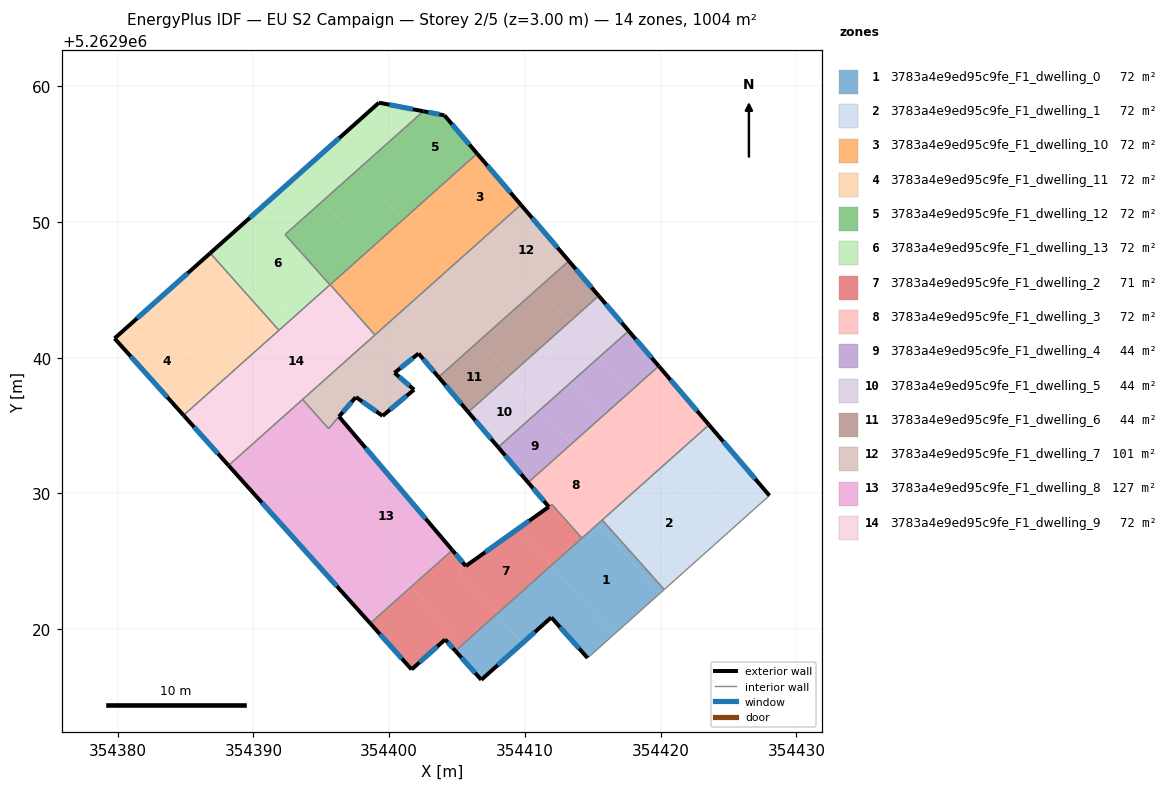
=== STOREY PLAN SPEC (per zone: floor XY polygon, exterior-wall plan segments, windows/doors) ===
zone 1: 3783a4e9ed95c9fe_F1_dwelling_0  (71.7 m²)
  floor: (354415.39, 5262927.77) (354419.96, 5262922.65) (354416.52, 5262919.59) (354411.95, 5262924.71)
  floor: (354411.96, 5262924.71) (354416.52, 5262919.59) (354414.62, 5262917.88) (354411.94, 5262920.87) (354409.82, 5262918.98) (354407.92, 5262921.11)
  floor: (354407.92, 5262921.11) (354409.82, 5262918.98) (354406.79, 5262916.28) (354404.88, 5262918.40)
  floor: (354415.70, 5262928.05) (354420.26, 5262922.93) (354419.96, 5262922.65) (354415.39, 5262927.77)
  exterior wall: (354406.79, 5262916.28) – (354411.94, 5262920.87)  [6.9 m]
    window: (354408.00, 5262917.36) – (354410.73, 5262919.79)  [5.8 m²]
  exterior wall: (354404.88, 5262918.40) – (354406.79, 5262916.28)  [2.9 m]
    window: (354405.33, 5262917.90) – (354406.34, 5262916.78)  [2.4 m²]
  exterior wall: (354411.96, 5262920.86) – (354414.62, 5262917.88)  [4.0 m]
    window: (354412.58, 5262920.16) – (354413.99, 5262918.58)  [3.4 m²]
  exterior wall: (354411.94, 5262920.87) – (354411.96, 5262920.86)  [0.0 m]
  interior walls: 4
zone 2: 3783a4e9ed95c9fe_F1_dwelling_1  (71.7 m²)
  floor: (354419.51, 5262931.45) (354424.07, 5262926.33) (354422.01, 5262924.49) (354421.97, 5262924.45) (354421.75, 5262924.26) (354417.19, 5262929.38)
  floor: (354421.57, 5262933.28) (354426.13, 5262928.17) (354424.07, 5262926.33) (354419.51, 5262931.45)
  floor: (354417.19, 5262929.38) (354421.75, 5262924.26) (354420.26, 5262922.93) (354415.70, 5262928.05)
  floor: (354423.56, 5262935.06) (354428.01, 5262929.85) (354426.13, 5262928.17) (354421.57, 5262933.28)
  exterior wall: (354428.01, 5262929.85) – (354423.56, 5262935.06)  [6.9 m]
    window: (354426.97, 5262931.07) – (354424.60, 5262933.83)  [5.8 m²]
  interior walls: 3
zone 3: 3783a4e9ed95c9fe_F1_dwelling_10  (71.7 m²)
  floor: (354398.40, 5262947.84) (354401.71, 5262944.13) (354398.97, 5262941.69) (354395.66, 5262945.40)
  floor: (354406.48, 5262955.04) (354409.70, 5262951.26) (354406.91, 5262948.77) (354403.61, 5262952.48)
  floor: (354403.61, 5262952.48) (354406.91, 5262948.77) (354404.31, 5262946.45) (354401.01, 5262950.16)
  floor: (354401.01, 5262950.16) (354404.31, 5262946.45) (354401.71, 5262944.13) (354398.40, 5262947.84)
  floor: (354395.66, 5262945.40) (354398.97, 5262941.69) (354398.95, 5262941.68) (354395.65, 5262945.38)
  exterior wall: (354409.70, 5262951.26) – (354406.48, 5262955.04)  [5.0 m]
    window: (354408.95, 5262952.15) – (354407.24, 5262954.15)  [4.2 m²]
  interior walls: 3
zone 4: 3783a4e9ed95c9fe_F1_dwelling_11  (71.7 m²)
  floor: (354382.40, 5262943.76) (354387.46, 5262938.08) (354384.86, 5262935.76) (354379.77, 5262941.42)
  floor: (354385.00, 5262946.08) (354390.06, 5262940.40) (354387.46, 5262938.08) (354382.40, 5262943.76)
  floor: (354386.82, 5262947.70) (354391.88, 5262942.02) (354390.06, 5262940.40) (354385.00, 5262946.08)
  exterior wall: (354386.82, 5262947.70) – (354379.77, 5262941.42)  [9.4 m]
    window: (354385.16, 5262946.23) – (354381.43, 5262942.90)  [8.0 m²]
  exterior wall: (354379.77, 5262941.42) – (354384.86, 5262935.76)  [7.6 m]
    window: (354380.97, 5262940.09) – (354383.66, 5262937.09)  [6.4 m²]
  interior walls: 2
zone 5: 3783a4e9ed95c9fe_F1_dwelling_12  (71.7 m²)
  floor: (354400.30, 5262956.18) (354403.61, 5262952.48) (354401.00, 5262950.16) (354397.70, 5262953.86)
  floor: (354395.10, 5262951.54) (354398.40, 5262947.84) (354395.66, 5262945.40) (354392.36, 5262949.10)
  floor: (354404.07, 5262957.86) (354406.48, 5262955.04) (354403.61, 5262952.48) (354400.30, 5262956.18) (354402.52, 5262958.16)
  floor: (354397.70, 5262953.86) (354401.00, 5262950.16) (354398.40, 5262947.84) (354395.10, 5262951.54)
  floor: (354392.36, 5262949.10) (354395.66, 5262945.40) (354395.64, 5262945.37) (354392.33, 5262949.08)
  exterior wall: (354406.48, 5262955.04) – (354404.07, 5262957.86)  [3.7 m]
    window: (354405.91, 5262955.70) – (354404.63, 5262957.19)  [3.1 m²]
  exterior wall: (354404.07, 5262957.86) – (354402.52, 5262958.16)  [1.6 m]
    window: (354403.70, 5262957.93) – (354402.88, 5262958.08)  [1.3 m²]
  interior walls: 4
zone 6: 3783a4e9ed95c9fe_F1_dwelling_13  (71.7 m²)
  floor: (354392.36, 5262949.10) (354392.33, 5262949.08) (354395.64, 5262945.37) (354392.93, 5262942.95) (354387.86, 5262948.63) (354390.60, 5262951.08)
  floor: (354398.54, 5262958.16) (354400.30, 5262956.18) (354397.70, 5262953.86) (354395.94, 5262955.84)
  floor: (354393.34, 5262953.52) (354395.10, 5262951.54) (354392.36, 5262949.10) (354390.60, 5262951.08)
  floor: (354387.86, 5262948.63) (354392.93, 5262942.95) (354391.88, 5262942.02) (354386.82, 5262947.70)
  floor: (354402.52, 5262958.16) (354400.30, 5262956.18) (354398.54, 5262958.16) (354399.25, 5262958.79)
  floor: (354395.94, 5262955.84) (354397.70, 5262953.86) (354395.10, 5262951.54) (354393.34, 5262953.52)
  exterior wall: (354399.25, 5262958.79) – (354386.82, 5262947.70)  [16.7 m]
    window: (354396.33, 5262956.18) – (354389.74, 5262950.31)  [14.1 m²]
  exterior wall: (354402.52, 5262958.16) – (354399.25, 5262958.79)  [3.3 m]
    window: (354401.75, 5262958.30) – (354400.01, 5262958.64)  [2.8 m²]
  interior walls: 4
zone 7: 3783a4e9ed95c9fe_F1_dwelling_2  (71.1 m²)
  floor: (354409.53, 5262927.43) (354411.96, 5262924.71) (354407.92, 5262921.11) (354405.10, 5262924.27)
  floor: (354405.65, 5262924.66) (354405.10, 5262924.27) (354407.92, 5262921.11) (354404.88, 5262918.40) (354404.12, 5262919.25) (354404.66, 5262919.72) (354401.63, 5262923.13) (354404.65, 5262925.83)
  floor: (354401.63, 5262923.13) (354404.66, 5262919.72) (354401.65, 5262917.04) (354398.60, 5262920.44)
  floor: (354412.00, 5262929.18) (354414.20, 5262926.71) (354411.96, 5262924.71) (354409.53, 5262927.43) (354411.77, 5262929.02)
  exterior wall: (354404.12, 5262919.25) – (354404.88, 5262918.40)  [1.1 m]
    window: (354404.30, 5262919.05) – (354404.70, 5262918.60)  [1.0 m²]
  exterior wall: (354401.65, 5262917.04) – (354404.12, 5262919.25)  [3.3 m]
    window: (354402.23, 5262917.56) – (354403.54, 5262918.73)  [2.8 m²]
  exterior wall: (354398.60, 5262920.43) – (354401.65, 5262917.04)  [4.6 m]
    window: (354399.32, 5262919.64) – (354400.94, 5262917.84)  [3.9 m²]
  exterior wall: (354405.65, 5262924.66) – (354404.65, 5262925.83)  [1.5 m]
    window: (354405.41, 5262924.93) – (354404.88, 5262925.55)  [1.3 m²]
  exterior wall: (354411.76, 5262929.01) – (354405.65, 5262924.66)  [7.5 m]
    window: (354410.32, 5262927.99) – (354407.08, 5262925.68)  [6.3 m²]
  interior walls: 4
zone 8: 3783a4e9ed95c9fe_F1_dwelling_3  (72.3 m²)
  floor: (354413.40, 5262933.63) (354417.19, 5262929.38) (354415.39, 5262927.77) (354413.30, 5262930.12) (354411.76, 5262929.02) (354410.24, 5262930.81) (354410.41, 5262930.96)
  floor: (354413.30, 5262930.12) (354415.39, 5262927.77) (354414.20, 5262926.71) (354411.99, 5262929.18) (354411.91, 5262929.12)
  floor: (354419.86, 5262939.39) (354423.56, 5262935.06) (354421.57, 5262933.28) (354417.78, 5262937.53)
  floor: (354417.78, 5262937.53) (354421.57, 5262933.28) (354419.51, 5262931.45) (354415.72, 5262935.70)
  floor: (354415.72, 5262935.70) (354419.51, 5262931.45) (354417.19, 5262929.38) (354413.40, 5262933.63)
  exterior wall: (354423.56, 5262935.06) – (354419.86, 5262939.39)  [5.7 m]
    window: (354422.69, 5262936.07) – (354420.73, 5262938.37)  [4.8 m²]
  exterior wall: (354410.24, 5262930.81) – (354411.76, 5262929.02)  [2.4 m]
    window: (354410.60, 5262930.39) – (354411.40, 5262929.44)  [2.0 m²]
  interior walls: 6
zone 9: 3783a4e9ed95c9fe_F1_dwelling_4  (43.9 m²)
  floor: (354417.64, 5262941.98) (354419.86, 5262939.39) (354417.78, 5262937.53) (354415.51, 5262940.08)
  floor: (354415.51, 5262940.08) (354417.78, 5262937.53) (354415.72, 5262935.70) (354413.45, 5262938.24)
  floor: (354411.13, 5262936.17) (354413.40, 5262933.63) (354410.41, 5262930.96) (354410.24, 5262930.81) (354408.03, 5262933.41)
  floor: (354413.45, 5262938.24) (354415.72, 5262935.70) (354413.40, 5262933.63) (354411.13, 5262936.17)
  exterior wall: (354419.86, 5262939.39) – (354417.64, 5262941.98)  [3.4 m]
    window: (354419.34, 5262939.99) – (354418.16, 5262941.37)  [2.9 m²]
  exterior wall: (354408.03, 5262933.41) – (354410.24, 5262930.81)  [3.4 m]
    window: (354408.55, 5262932.80) – (354409.72, 5262931.42)  [2.9 m²]
  interior walls: 3
zone 10: 3783a4e9ed95c9fe_F1_dwelling_5  (43.7 m²)
  floor: (354413.25, 5262942.61) (354415.51, 5262940.08) (354413.45, 5262938.24) (354411.19, 5262940.78)
  floor: (354415.43, 5262944.56) (354417.64, 5262941.98) (354415.51, 5262940.08) (354413.25, 5262942.61)
  floor: (354408.87, 5262938.71) (354411.13, 5262936.17) (354408.03, 5262933.41) (354405.83, 5262936.00)
  floor: (354411.19, 5262940.78) (354413.45, 5262938.24) (354411.13, 5262936.17) (354408.87, 5262938.71)
  exterior wall: (354417.64, 5262941.98) – (354415.43, 5262944.56)  [3.4 m]
    window: (354417.12, 5262942.59) – (354415.95, 5262943.95)  [2.9 m²]
  exterior wall: (354405.83, 5262936.00) – (354408.03, 5262933.41)  [3.4 m]
    window: (354406.35, 5262935.39) – (354407.51, 5262934.02)  [2.9 m²]
  interior walls: 2
zone 11: 3783a4e9ed95c9fe_F1_dwelling_6  (43.5 m²)
  floor: (354406.62, 5262941.23) (354408.87, 5262938.71) (354405.83, 5262936.00) (354403.64, 5262938.58)
  floor: (354408.94, 5262943.30) (354411.19, 5262940.78) (354408.87, 5262938.71) (354406.62, 5262941.23) (354406.62, 5262941.24) (354406.69, 5262941.30) (354406.80, 5262941.40) (354406.85, 5262941.44)
  floor: (354413.23, 5262947.13) (354415.43, 5262944.56) (354413.25, 5262942.61) (354411.00, 5262945.14)
  floor: (354411.00, 5262945.14) (354413.25, 5262942.61) (354411.19, 5262940.78) (354408.94, 5262943.30)
  exterior wall: (354415.43, 5262944.56) – (354413.23, 5262947.13)  [3.4 m]
    window: (354414.92, 5262945.16) – (354413.75, 5262946.53)  [2.9 m²]
  exterior wall: (354403.64, 5262938.58) – (354405.83, 5262936.00)  [3.4 m]
    window: (354404.15, 5262937.97) – (354405.31, 5262936.60)  [2.9 m²]
  interior walls: 2
zone 12: 3783a4e9ed95c9fe_F1_dwelling_7  (100.9 m²)
  floor: (354409.70, 5262951.26) (354413.23, 5262947.13) (354410.53, 5262944.72) (354406.91, 5262948.77)
  floor: (354404.31, 5262946.45) (354407.92, 5262942.40) (354405.32, 5262940.08) (354401.71, 5262944.13)
  floor: (354406.91, 5262948.77) (354410.53, 5262944.72) (354407.92, 5262942.40) (354404.31, 5262946.45)
  floor: (354401.71, 5262944.13) (354405.32, 5262940.08) (354403.64, 5262938.58) (354402.16, 5262940.31) (354401.02, 5262939.39) (354398.97, 5262941.69)
  floor: (354396.23, 5262939.25) (354397.84, 5262937.44) (354395.53, 5262934.78) (354393.62, 5262936.93)
  floor: (354401.02, 5262939.39) (354400.39, 5262938.89) (354401.83, 5262937.65) (354399.52, 5262935.72) (354397.55, 5262937.10) (354397.84, 5262937.44) (354396.23, 5262939.25) (354398.97, 5262941.69)
  exterior wall: (354413.23, 5262947.13) – (354409.70, 5262951.26)  [5.4 m]
    window: (354412.41, 5262948.10) – (354410.53, 5262950.29)  [4.6 m²]
  exterior wall: (354402.16, 5262940.31) – (354403.64, 5262938.58)  [2.3 m]
    window: (354402.51, 5262939.90) – (354403.29, 5262938.98)  [1.9 m²]
  exterior wall: (354400.39, 5262938.89) – (354402.16, 5262940.31)  [2.3 m]
    window: (354400.81, 5262939.22) – (354401.75, 5262939.98)  [1.9 m²]
  exterior wall: (354401.83, 5262937.65) – (354400.39, 5262938.89)  [1.9 m]
    window: (354401.50, 5262937.94) – (354400.73, 5262938.60)  [1.6 m²]
  exterior wall: (354399.52, 5262935.72) – (354401.83, 5262937.65)  [3.0 m]
    window: (354400.06, 5262936.17) – (354401.29, 5262937.20)  [2.5 m²]
  exterior wall: (354397.55, 5262937.10) – (354399.52, 5262935.72)  [2.4 m]
    window: (354398.01, 5262936.77) – (354399.05, 5262936.04)  [2.0 m²]
  exterior wall: (354397.52, 5262937.06) – (354397.55, 5262937.10)  [0.0 m]
  exterior wall: (354396.30, 5262935.66) – (354397.52, 5262937.06)  [1.9 m]
    window: (354396.59, 5262935.99) – (354397.23, 5262936.74)  [1.6 m²]
  interior walls: 5
zone 13: 3783a4e9ed95c9fe_F1_dwelling_8  (126.6 m²)
  floor: (354394.85, 5262930.74) (354401.63, 5262923.13) (354398.60, 5262920.44) (354391.80, 5262928.02)
  floor: (354390.76, 5262934.38) (354394.38, 5262930.32) (354391.80, 5262928.02) (354388.17, 5262932.07)
  floor: (354398.06, 5262933.60) (354404.65, 5262925.83) (354401.63, 5262923.13) (354394.85, 5262930.74)
  floor: (354396.30, 5262935.66) (354398.06, 5262933.60) (354394.38, 5262930.32) (354390.76, 5262934.38) (354393.36, 5262936.70) (354395.31, 5262934.51)
  floor: (354393.62, 5262936.93) (354395.53, 5262934.78) (354395.31, 5262934.52) (354393.36, 5262936.70)
  exterior wall: (354404.65, 5262925.83) – (354396.30, 5262935.66)  [12.9 m]
    window: (354402.69, 5262928.14) – (354398.26, 5262933.35)  [10.9 m²]
  exterior wall: (354388.17, 5262932.07) – (354398.60, 5262920.43)  [15.6 m]
    window: (354390.62, 5262929.33) – (354396.15, 5262923.17)  [13.2 m²]
  interior walls: 4
zone 14: 3783a4e9ed95c9fe_F1_dwelling_9  (71.7 m²)
  floor: (354392.93, 5262942.95) (354396.23, 5262939.25) (354393.36, 5262936.70) (354390.06, 5262940.40)
  floor: (354390.06, 5262940.40) (354393.36, 5262936.70) (354390.76, 5262934.38) (354387.46, 5262938.08)
  floor: (354395.65, 5262945.38) (354398.95, 5262941.68) (354396.23, 5262939.25) (354392.93, 5262942.95)
  floor: (354387.46, 5262938.08) (354390.76, 5262934.38) (354388.17, 5262932.07) (354384.86, 5262935.76)
  exterior wall: (354384.86, 5262935.76) – (354388.17, 5262932.07)  [5.0 m]
    window: (354385.63, 5262934.89) – (354387.39, 5262932.93)  [4.2 m²]
  interior walls: 6

=== DERIVED (storey summary) ===
Building: EU S2 Campaign
Storey: 2 of 5  (floor level z = 3.00 m)
Storey gross floor area: 1004.2 m²
Zones on this storey: 14
  - 3783a4e9ed95c9fe_F1_dwelling_0: floor 71.7 m²; exterior wall 13.8 m (41.3 m²); 3 window(s) 11.6 m²; WWR 28.1%
  - 3783a4e9ed95c9fe_F1_dwelling_1: floor 71.7 m²; exterior wall 6.9 m (20.6 m²); 1 window(s) 5.8 m²; WWR 28.1%
  - 3783a4e9ed95c9fe_F1_dwelling_10: floor 71.7 m²; exterior wall 5.0 m (14.9 m²); 1 window(s) 4.2 m²; WWR 28.1%
  - 3783a4e9ed95c9fe_F1_dwelling_11: floor 71.7 m²; exterior wall 17.0 m (51.1 m²); 2 window(s) 14.4 m²; WWR 28.1%
  - 3783a4e9ed95c9fe_F1_dwelling_12: floor 71.7 m²; exterior wall 5.3 m (15.9 m²); 2 window(s) 4.5 m²; WWR 28.1%
  - 3783a4e9ed95c9fe_F1_dwelling_13: floor 71.7 m²; exterior wall 20.0 m (59.9 m²); 2 window(s) 16.9 m²; WWR 28.1%
  - 3783a4e9ed95c9fe_F1_dwelling_2: floor 71.1 m²; exterior wall 18.1 m (54.2 m²); 5 window(s) 15.2 m²; WWR 28.1%
  - 3783a4e9ed95c9fe_F1_dwelling_3: floor 72.3 m²; exterior wall 8.0 m (24.1 m²); 2 window(s) 6.8 m²; WWR 28.1%
  - 3783a4e9ed95c9fe_F1_dwelling_4: floor 43.9 m²; exterior wall 6.8 m (20.5 m²); 2 window(s) 5.8 m²; WWR 28.1%
  - 3783a4e9ed95c9fe_F1_dwelling_5: floor 43.7 m²; exterior wall 6.8 m (20.4 m²); 2 window(s) 5.7 m²; WWR 28.1%
  - 3783a4e9ed95c9fe_F1_dwelling_6: floor 43.5 m²; exterior wall 6.8 m (20.3 m²); 2 window(s) 5.7 m²; WWR 28.1%
  - 3783a4e9ed95c9fe_F1_dwelling_7: floor 100.9 m²; exterior wall 19.2 m (57.6 m²); 7 window(s) 16.2 m²; WWR 28.1%
  - 3783a4e9ed95c9fe_F1_dwelling_8: floor 126.6 m²; exterior wall 28.5 m (85.6 m²); 2 window(s) 24.1 m²; WWR 28.1%
  - 3783a4e9ed95c9fe_F1_dwelling_9: floor 71.7 m²; exterior wall 5.0 m (14.9 m²); 1 window(s) 4.2 m²; WWR 28.1%
Zone adjacency (shared interzone walls):
  - 3783a4e9ed95c9fe_F1_dwelling_0 ↔ 3783a4e9ed95c9fe_F1_dwelling_1
  - 3783a4e9ed95c9fe_F1_dwelling_0 ↔ 3783a4e9ed95c9fe_F1_dwelling_2
  - 3783a4e9ed95c9fe_F1_dwelling_0 ↔ 3783a4e9ed95c9fe_F1_dwelling_3
  - 3783a4e9ed95c9fe_F1_dwelling_1 ↔ 3783a4e9ed95c9fe_F1_dwelling_3
  - 3783a4e9ed95c9fe_F1_dwelling_10 ↔ 3783a4e9ed95c9fe_F1_dwelling_12
  - 3783a4e9ed95c9fe_F1_dwelling_10 ↔ 3783a4e9ed95c9fe_F1_dwelling_7
  - 3783a4e9ed95c9fe_F1_dwelling_10 ↔ 3783a4e9ed95c9fe_F1_dwelling_9
  - 3783a4e9ed95c9fe_F1_dwelling_11 ↔ 3783a4e9ed95c9fe_F1_dwelling_13
  - 3783a4e9ed95c9fe_F1_dwelling_11 ↔ 3783a4e9ed95c9fe_F1_dwelling_9
  - 3783a4e9ed95c9fe_F1_dwelling_12 ↔ 3783a4e9ed95c9fe_F1_dwelling_13
  - 3783a4e9ed95c9fe_F1_dwelling_12 ↔ 3783a4e9ed95c9fe_F1_dwelling_9
  - 3783a4e9ed95c9fe_F1_dwelling_13 ↔ 3783a4e9ed95c9fe_F1_dwelling_9
  - 3783a4e9ed95c9fe_F1_dwelling_2 ↔ 3783a4e9ed95c9fe_F1_dwelling_3
  - 3783a4e9ed95c9fe_F1_dwelling_2 ↔ 3783a4e9ed95c9fe_F1_dwelling_8
  - 3783a4e9ed95c9fe_F1_dwelling_3 ↔ 3783a4e9ed95c9fe_F1_dwelling_4
  - 3783a4e9ed95c9fe_F1_dwelling_4 ↔ 3783a4e9ed95c9fe_F1_dwelling_5
  - 3783a4e9ed95c9fe_F1_dwelling_5 ↔ 3783a4e9ed95c9fe_F1_dwelling_6
  - 3783a4e9ed95c9fe_F1_dwelling_6 ↔ 3783a4e9ed95c9fe_F1_dwelling_7
  - 3783a4e9ed95c9fe_F1_dwelling_7 ↔ 3783a4e9ed95c9fe_F1_dwelling_8
  - 3783a4e9ed95c9fe_F1_dwelling_7 ↔ 3783a4e9ed95c9fe_F1_dwelling_9
  - 3783a4e9ed95c9fe_F1_dwelling_8 ↔ 3783a4e9ed95c9fe_F1_dwelling_9